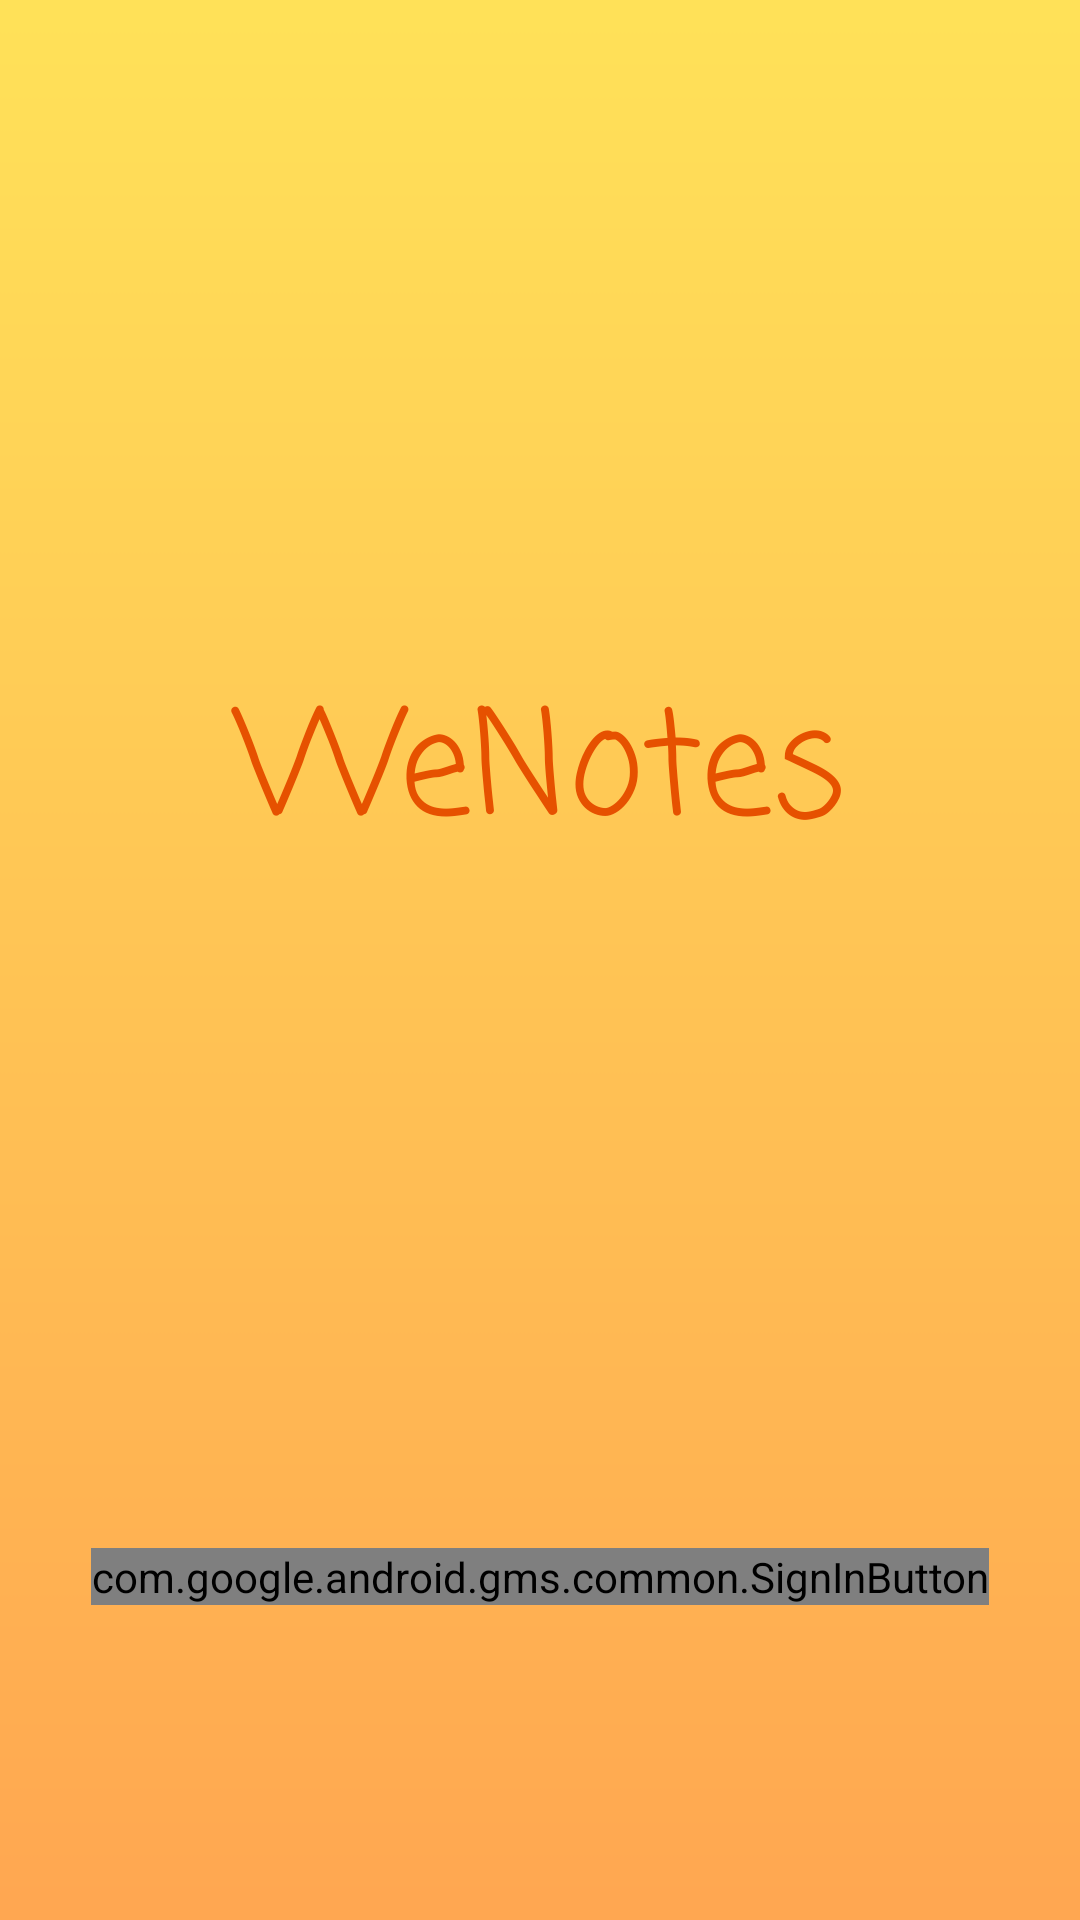

The Android layout XML behind this screen, and the referenced resources:
<!-- AndroidManifest.xml: application theme AppTheme -->
<!-- res/layout/activity_main.xml -->
<?xml version="1.0" encoding="utf-8"?>
<RelativeLayout xmlns:android="http://schemas.android.com/apk/res/android"
    xmlns:app="http://schemas.android.com/apk/res-auto"
    xmlns:tools="http://schemas.android.com/tools"
    android:layout_width="match_parent"
    android:layout_height="match_parent"
    tools:context=".MainActivity"
    android:background="@drawable/mango_background">

    <LinearLayout
        android:layout_width="match_parent"
        android:layout_height="match_parent"
        android:orientation="vertical"
        android:weightSum="8">

        <TextView
            android:id="@+id/titleName"
            android:layout_width="match_parent"
            android:layout_height="wrap_content"
            android:layout_margin="64dp"
            android:gravity="center"
            style="@style/title"
            android:layout_gravity="center_horizontal"
            android:textSize="48dp"
            android:layout_weight="6"/>

        <com.google.android.gms.common.SignInButton
            android:id="@+id/sign_in_button"
            android:layout_width="wrap_content"
            android:layout_height="wrap_content"
            android:layout_gravity="center" />

    </LinearLayout>

</RelativeLayout>
<!-- resources referenced by this layout -->
<resources>
  <!-- drawable mango_background: jpg bitmap (drawable, 25965 bytes) -->
  <style name="title">
          <item name="android:text">"WeNotes"</item>
          <item name="android:textColor">#e65100</item>
          <item name="android:fontFamily">casual</item>
      </style>
  <style name="AppTheme" parent="Theme.AppCompat.Light.NoActionBar">
          
          <item name="colorPrimary">@color/colorPrimary</item>
          <item name="colorPrimaryDark">@color/colorPrimaryDark</item>
          <item name="colorAccent">@color/colorAccent</item>
      </style>
  <color name="colorPrimary">#ffffff</color>
  <color name="colorPrimaryDark">#fffffe</color>
  <color name="colorAccent">#DFDCDC</color>
</resources>
